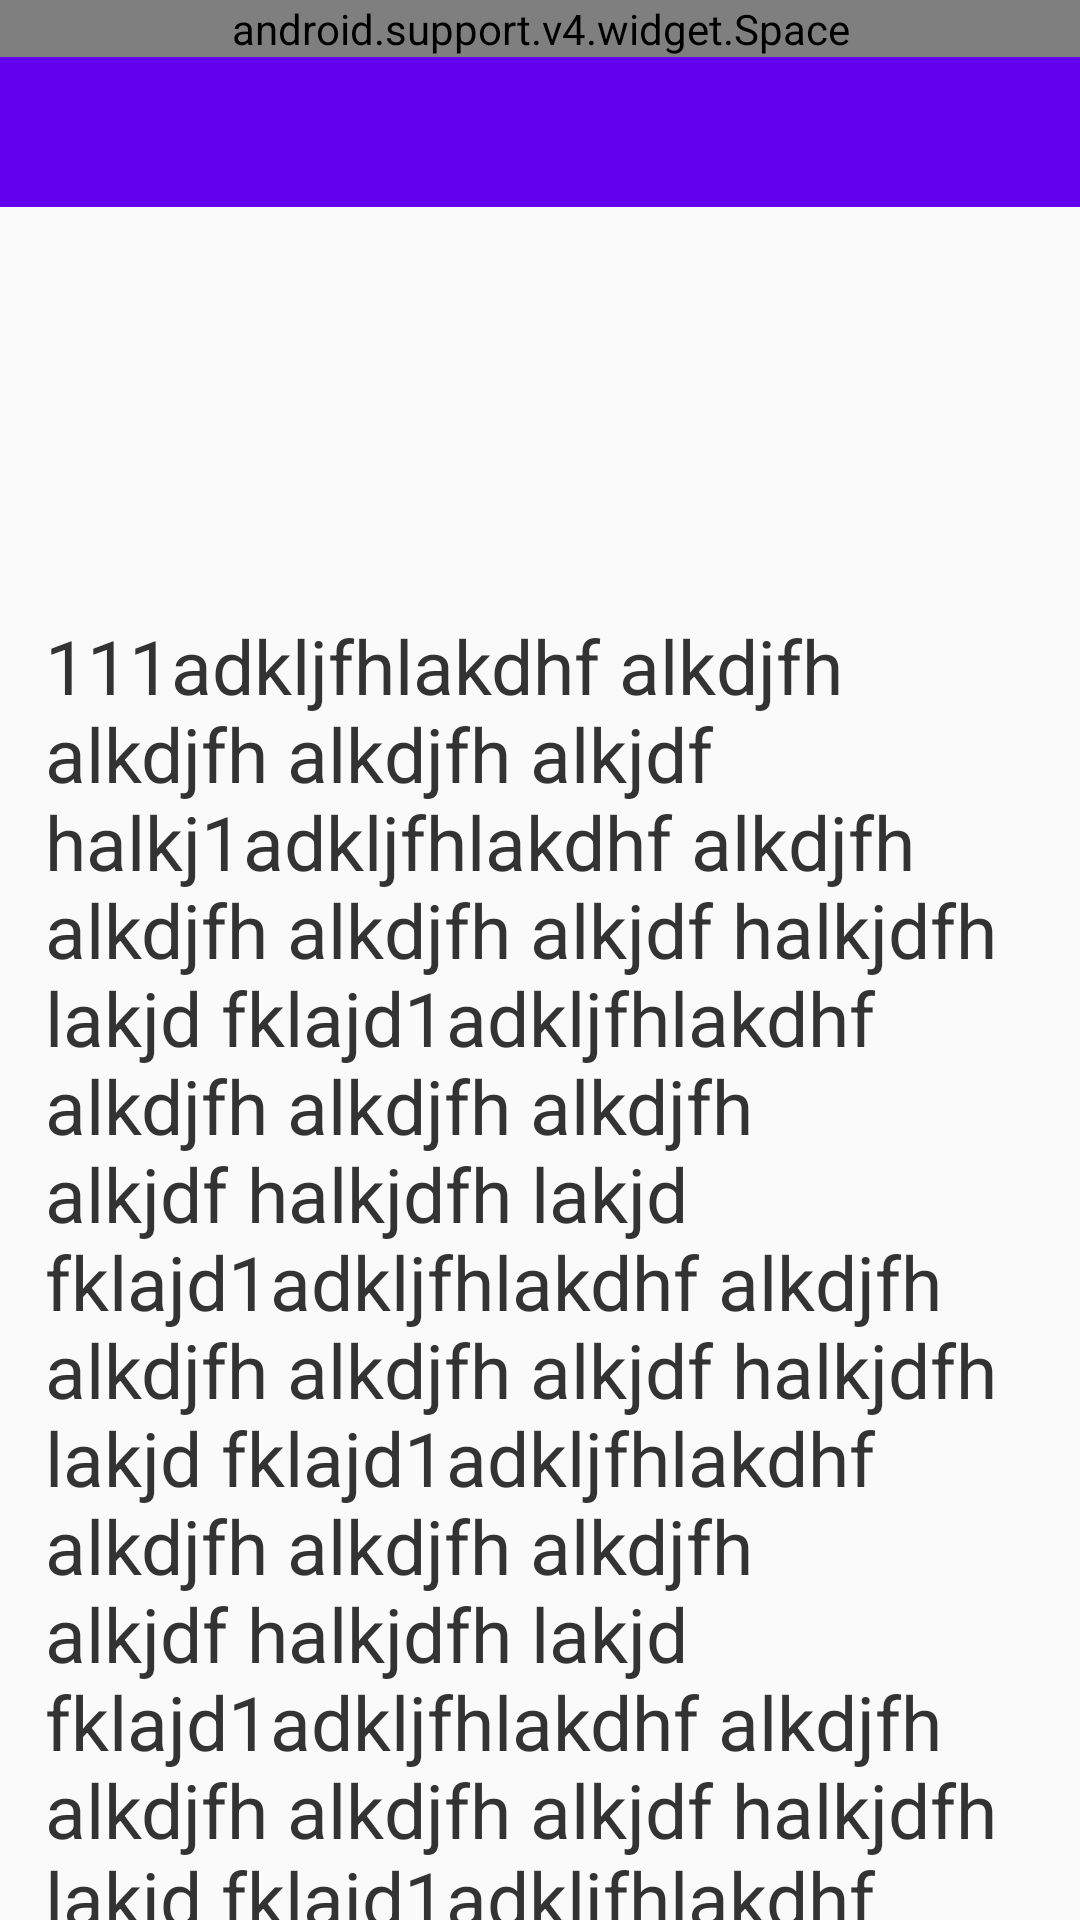

The Android layout XML behind this screen, and the referenced resources:
<!-- AndroidManifest.xml: application theme AppTheme -->
<!-- res/layout/layout_details.xml -->
<?xml version="1.0" encoding="utf-8"?>
<RelativeLayout xmlns:android="http://schemas.android.com/apk/res/android"
    xmlns:tools="http://schemas.android.com/tools"
    android:layout_width="match_parent"
    android:layout_height="match_parent"
    android:clipToPadding="false">

    <android.support.v4.widget.NestedScrollView
        android:layout_width="match_parent"
        android:layout_height="wrap_content">

        <LinearLayout
            android:layout_width="match_parent"
            android:layout_height="wrap_content"
            android:orientation="vertical">

            <ImageView
                android:layout_width="match_parent"
                android:layout_height="180dp"
                android:src="@drawable/img" />

            <TextView
                android:layout_width="match_parent"
                android:layout_height="wrap_content"
                android:layout_marginBottom="10dp"
                android:layout_marginEnd="15dp"
                android:layout_marginLeft="15dp"
                android:layout_marginRight="15dp"
                android:layout_marginStart="15dp"
                android:layout_marginTop="25dp"
                android:text="111adkljfhlakdhf alkdjfh alkdjfh alkdjfh alkjdf halkj1adkljfhlakdhf alkdjfh alkdjfh alkdjfh alkjdf halkjdfh lakjd fklajd1adkljfhlakdhf alkdjfh alkdjfh alkdjfh alkjdf halkjdfh lakjd fklajd1adkljfhlakdhf alkdjfh alkdjfh alkdjfh alkjdf halkjdfh lakjd fklajd1adkljfhlakdhf alkdjfh alkdjfh alkdjfh alkjdf halkjdfh lakjd fklajd1adkljfhlakdhf alkdjfh alkdjfh alkdjfh alkjdf halkjdfh lakjd fklajd1adkljfhlakdhf alkdjfh alkdjfh alkdjfh alkjdf halkjdfh lakjd fklajddfh lakjd fklajd fhakld fkladhf kladj fkla df"
                android:textColor="#333333"
                android:textSize="25dp" />

            <TextView
                android:layout_width="match_parent"
                android:layout_height="wrap_content"
                android:layout_marginBottom="10dp"
                android:layout_marginEnd="15dp"
                android:layout_marginLeft="15dp"
                android:layout_marginRight="15dp"
                android:layout_marginStart="15dp"
                android:layout_marginTop="25dp"
                android:text="111adkljfhlakdhf alkdjfh alkdjfh alkdjfh alkjdf halkj1adkljfhlakdhf alkdjfh alkdjfh alkdjfh alkjdf halkjdfh lakjd fklajd1adkljfhlakdhf alkdjfh alkdjfh alkdjfh alkjdf halkjdfh lakjd fklajd1adkljfhlakdhf alkdjfh alkdjfh alkdjfh alkjdf halkjdfh lakjd fklajd1adkljfhlakdhf alkdjfh alkdjfh alkdjfh alkjdf halkjdfh lakjd fklajd1adkljfhlakdhf alkdjfh alkdjfh alkdjfh alkjdf halkjdfh lakjd fklajd1adkljfhlakdhf alkdjfh alkdjfh alkdjfh alkjdf halkjdfh lakjd fklajddfh lakjd fklajd fhakld fkladhf kladj fkla df"
                android:textColor="#333333"
                android:textSize="25dp" />

            <TextView
                android:layout_width="match_parent"
                android:layout_height="wrap_content"
                android:layout_marginBottom="10dp"
                android:layout_marginEnd="15dp"
                android:layout_marginLeft="15dp"
                android:layout_marginRight="15dp"
                android:layout_marginStart="15dp"
                android:layout_marginTop="25dp"
                android:text="111adkljfhlakdhf alkdjfh alkdjfh alkdjfh alkjdf halkj1adkljfhlakdhf alkdjfh alkdjfh alkdjfh alkjdf halkjdfh lakjd fklajd1adkljfhlakdhf alkdjfh alkdjfh alkdjfh alkjdf halkjdfh lakjd fklajd1adkljfhlakdhf alkdjfh alkdjfh alkdjfh alkjdf halkjdfh lakjd fklajd1adkljfhlakdhf alkdjfh alkdjfh alkdjfh alkjdf halkjdfh lakjd fklajd1adkljfhlakdhf alkdjfh alkdjfh alkdjfh alkjdf halkjdfh lakjd fklajd1adkljfhlakdhf alkdjfh alkdjfh alkdjfh alkjdf halkjdfh lakjd fklajddfh lakjd fklajd fhakld fkladhf kladj fkla df"
                android:textColor="#333333"
                android:textSize="25dp" />

            <TextView
                android:layout_width="match_parent"
                android:layout_height="wrap_content"
                android:layout_marginBottom="10dp"
                android:layout_marginEnd="15dp"
                android:layout_marginLeft="15dp"
                android:layout_marginRight="15dp"
                android:layout_marginStart="15dp"
                android:layout_marginTop="25dp"
                android:text="111adkljfhlakdhf alkdjfh alkdjfh alkdjfh alkjdf halkj1adkljfhlakdhf alkdjfh alkdjfh alkdjfh alkjdf halkjdfh lakjd fklajd1adkljfhlakdhf alkdjfh alkdjfh alkdjfh alkjdf halkjdfh lakjd fklajd1adkljfhlakdhf alkdjfh alkdjfh alkdjfh alkjdf halkjdfh lakjd fklajd1adkljfhlakdhf alkdjfh alkdjfh alkdjfh alkjdf halkjdfh lakjd fklajd1adkljfhlakdhf alkdjfh alkdjfh alkdjfh alkjdf halkjdfh lakjd fklajd1adkljfhlakdhf alkdjfh alkdjfh alkdjfh alkjdf halkjdfh lakjd fklajddfh lakjd fklajd fhakld fkladhf kladj fkla df"
                android:textColor="#333333"
                android:textSize="25dp" />

            <TextView
                android:layout_width="match_parent"
                android:layout_height="wrap_content"
                android:layout_marginBottom="10dp"
                android:layout_marginEnd="15dp"
                android:layout_marginLeft="15dp"
                android:layout_marginRight="15dp"
                android:layout_marginStart="15dp"
                android:layout_marginTop="25dp"
                android:text="111adkljfhlakdhf alkdjfh alkdjfh alkdjfh alkjdf halkj1adkljfhlakdhf alkdjfh alkdjfh alkdjfh alkjdf halkjdfh lakjd fklajd1adkljfhlakdhf alkdjfh alkdjfh alkdjfh alkjdf halkjdfh lakjd fklajd1adkljfhlakdhf alkdjfh alkdjfh alkdjfh alkjdf halkjdfh lakjd fklajd1adkljfhlakdhf alkdjfh alkdjfh alkdjfh alkjdf halkjdfh lakjd fklajd1adkljfhlakdhf alkdjfh alkdjfh alkdjfh alkjdf halkjdfh lakjd fklajd1adkljfhlakdhf alkdjfh alkdjfh alkdjfh alkjdf halkjdfh lakjd fklajddfh lakjd fklajd fhakld fkladhf kladj fkla df"
                android:textColor="#333333"
                android:textSize="25dp" />

            <TextView
                android:layout_width="match_parent"
                android:layout_height="wrap_content"
                android:layout_marginBottom="10dp"
                android:layout_marginEnd="15dp"
                android:layout_marginLeft="15dp"
                android:layout_marginRight="15dp"
                android:layout_marginStart="15dp"
                android:layout_marginTop="25dp"
                android:text="111adkljfhlakdhf alkdjfh alkdjfh alkdjfh alkjdf halkj1adkljfhlakdhf alkdjfh alkdjfh alkdjfh alkjdf halkjdfh lakjd fklajd1adkljfhlakdhf alkdjfh alkdjfh alkdjfh alkjdf halkjdfh lakjd fklajd1adkljfhlakdhf alkdjfh alkdjfh alkdjfh alkjdf halkjdfh lakjd fklajd1adkljfhlakdhf alkdjfh alkdjfh alkdjfh alkjdf halkjdfh lakjd fklajd1adkljfhlakdhf alkdjfh alkdjfh alkdjfh alkjdf halkjdfh lakjd fklajd1adkljfhlakdhf alkdjfh alkdjfh alkdjfh alkjdf halkjdfh lakjd fklajddfh lakjd fklajd fhakld fkladhf kladj fkla df"
                android:textColor="#333333"
                android:textSize="25dp" />

            <TextView
                android:layout_width="match_parent"
                android:layout_height="wrap_content"
                android:layout_marginBottom="10dp"
                android:layout_marginEnd="15dp"
                android:layout_marginLeft="15dp"
                android:layout_marginRight="15dp"
                android:layout_marginStart="15dp"
                android:layout_marginTop="25dp"
                android:text="adkljfhlakdhf alkdjfh alkdjfh alkdjfh alkjdf halkjdfh lakjd fklajd fhakld fkladhf kladj fkla df"
                android:textColor="#333333"
                android:textSize="25dp" />

            <TextView
                android:layout_width="match_parent"
                android:layout_height="wrap_content"
                android:layout_marginBottom="10dp"
                android:layout_marginEnd="15dp"
                android:layout_marginLeft="15dp"
                android:layout_marginRight="15dp"
                android:layout_marginStart="15dp"
                android:layout_marginTop="25dp"
                android:text="adkljfhlakdhf alkdjfh alkdjfh alkdjfh alkjdf halkjdfh lakjd fklajd fhakld fkladhf kladj fkla df"
                android:textColor="#333333"
                android:textSize="25dp" />

            <TextView
                android:layout_width="match_parent"
                android:layout_height="wrap_content"
                android:layout_marginBottom="10dp"
                android:layout_marginEnd="15dp"
                android:layout_marginLeft="15dp"
                android:layout_marginRight="15dp"
                android:layout_marginStart="15dp"
                android:layout_marginTop="25dp"
                android:text="adkljfhlakdhf alkdjfh alkdjfh alkdjfh alkjdf halkjdfh lakjd fklajd fhakld fkladhf kladj fkla df"
                android:textColor="#333333"
                android:textSize="25dp" />

            <TextView
                android:layout_width="match_parent"
                android:layout_height="wrap_content"
                android:layout_marginBottom="10dp"
                android:layout_marginEnd="15dp"
                android:layout_marginLeft="15dp"
                android:layout_marginRight="15dp"
                android:layout_marginStart="15dp"
                android:layout_marginTop="25dp"
                android:text="adkljfhlakdhf alkdjfh alkdjfh alkdjfh alkjdf halkjdfh lakjd fklajd fhakld fkladhf kladj fkla df"
                android:textColor="#333333"
                android:textSize="25dp" />

            <TextView
                android:layout_width="match_parent"
                android:layout_height="wrap_content"
                android:layout_marginBottom="10dp"
                android:layout_marginEnd="15dp"
                android:layout_marginLeft="15dp"
                android:layout_marginRight="15dp"
                android:layout_marginStart="15dp"
                android:layout_marginTop="25dp"
                android:text="adkljfhlakdhf alkdjfh alkdjfh alkdjfh alkjdf halkjdfh lakjd fklajd fhakld fkladhf kladj fkla df"
                android:textColor="#333333"
                android:textSize="25dp" />
        </LinearLayout>


    </android.support.v4.widget.NestedScrollView>

    <LinearLayout
        android:layout_width="match_parent"
        android:layout_height="wrap_content"
        android:orientation="vertical">

        <android.support.v4.widget.Space
            android:id="@+id/space"
            android:layout_width="match_parent"
            android:layout_height="wrap_content"
            android:background="@android:color/transparent"
            tools:ignore="Suspicious0dp" />

        <TextView
            android:layout_width="match_parent"
            android:layout_height="50dp"
            android:background="@color/colorPrimary" />
    </LinearLayout>

</RelativeLayout>
<!-- resources referenced by this layout -->
<resources>
  <style name="AppTheme" parent="Theme.AppCompat.Light.NoActionBar">
          
          <item name="colorPrimary">@color/colorPrimary</item>
          <item name="colorPrimaryDark">@color/colorPrimaryDark</item>
          <item name="colorAccent">@color/colorAccent</item>
          <item name="android:windowTranslucentStatus">true</item>
      </style>
  <!-- not gathered from this repository: default colours our renderer supplied (Android Studio template values) -->
  <color name="colorPrimary">#FF6200EE</color>
  <color name="colorPrimaryDark">#FF3700B3</color>
  <color name="colorAccent">#FF03DAC5</color>
</resources>
